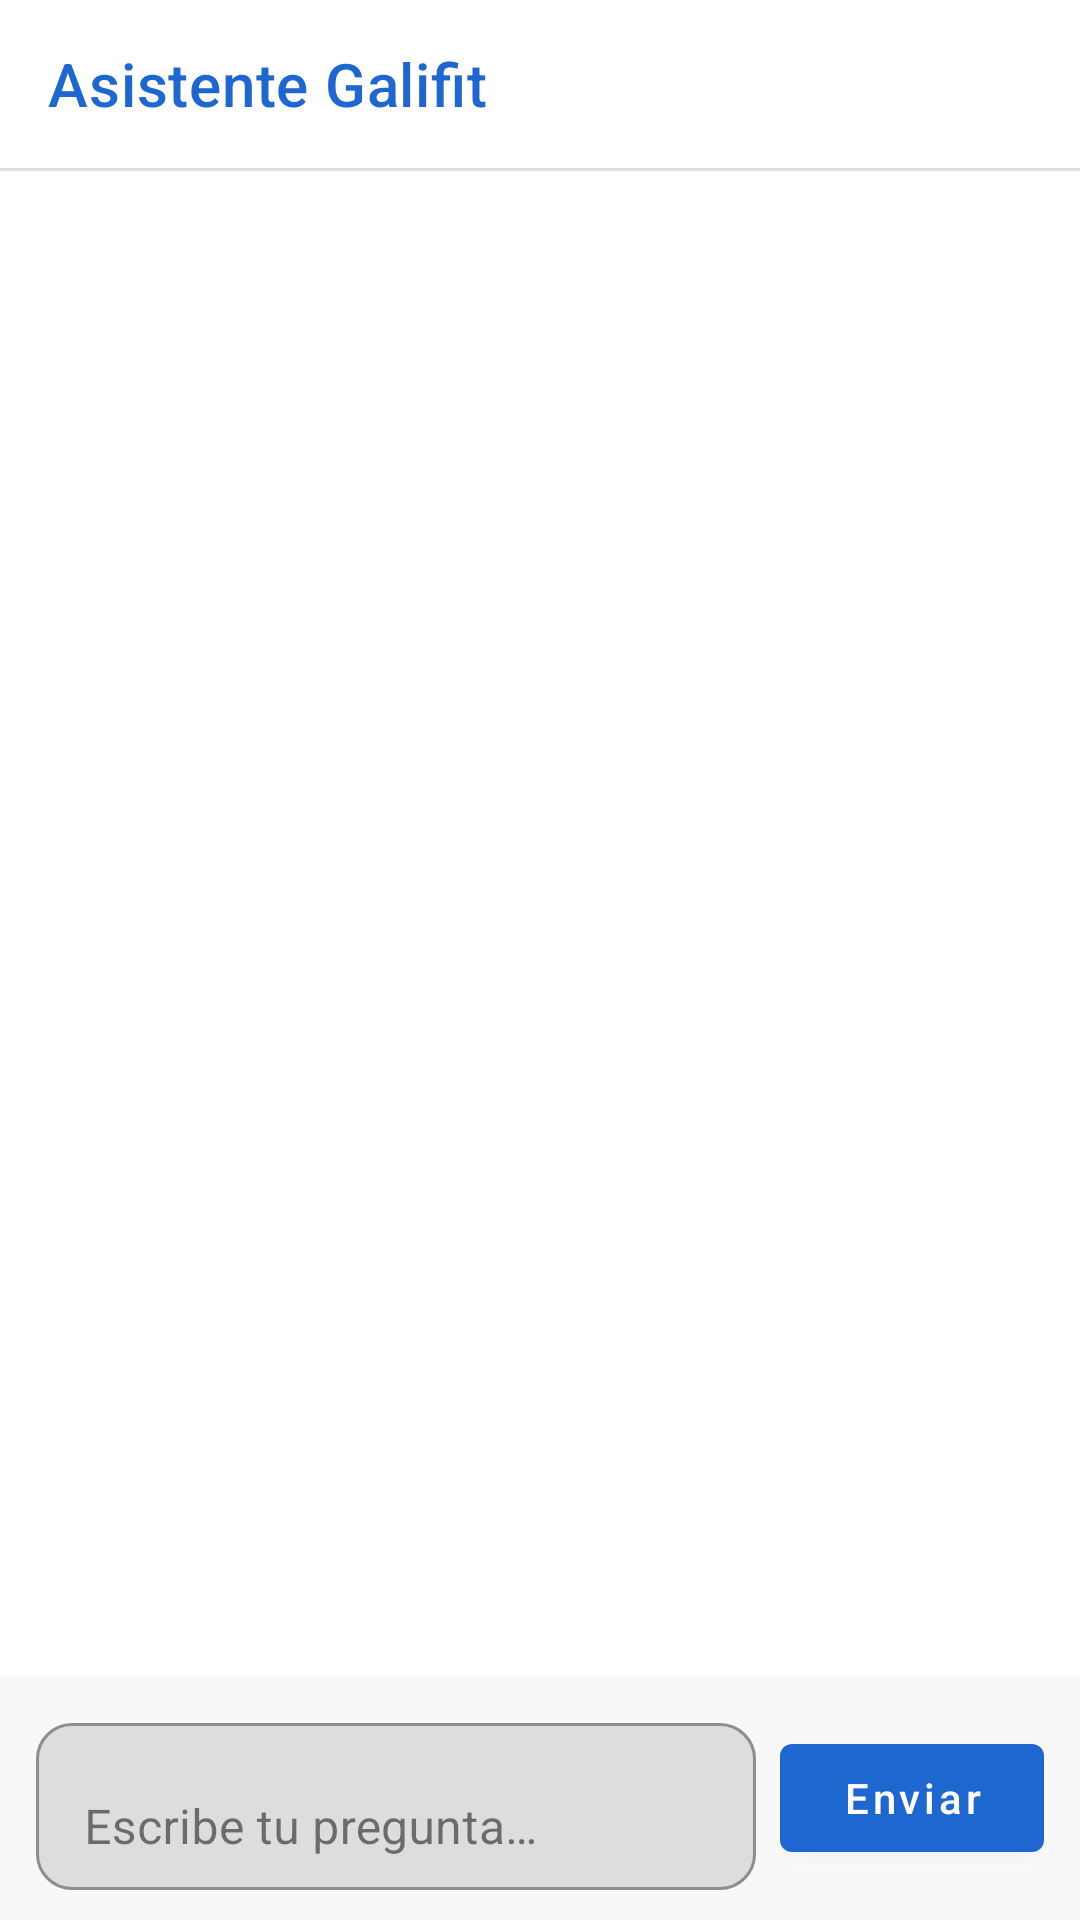

This screen was rendered from an Android layout file. Write that file and the resources it references.
<!-- AndroidManifest.xml: application theme Theme.FitnessPlanner -->
<!-- res/layout/activity_chat_assistant.xml -->
<?xml version="1.0" encoding="utf-8"?>
<androidx.constraintlayout.widget.ConstraintLayout
    xmlns:android="http://schemas.android.com/apk/res/android"
    xmlns:app="http://schemas.android.com/apk/res-auto"
    android:layout_width="match_parent"
    android:layout_height="match_parent"
    android:background="@color/background">

    <com.google.android.material.appbar.MaterialToolbar
        android:id="@+id/chatToolbar"
        android:layout_width="0dp"
        android:layout_height="?attr/actionBarSize"
        android:background="@color/background"
        app:title="@string/chat_title"
        app:titleTextColor="@color/primary"
        app:navigationIcon="@drawable/baseline_clear_24"
        app:navigationIconTint="@color/primary"
        app:layout_constraintTop_toTopOf="parent"
        app:layout_constraintStart_toStartOf="parent"
        app:layout_constraintEnd_toEndOf="parent" />

    <View
        android:id="@+id/chatToolbarDivider"
        android:layout_width="0dp"
        android:layout_height="1dp"
        android:background="?android:attr/listDivider"
        app:layout_constraintTop_toBottomOf="@id/chatToolbar"
        app:layout_constraintStart_toStartOf="parent"
        app:layout_constraintEnd_toEndOf="parent" />

    <androidx.recyclerview.widget.RecyclerView
        android:id="@+id/rvChatMessages"
        android:layout_width="0dp"
        android:layout_height="0dp"
        android:clipToPadding="false"
        android:paddingTop="8dp"
        android:paddingBottom="8dp"
        app:layout_constraintTop_toBottomOf="@id/chatToolbarDivider"
        app:layout_constraintBottom_toTopOf="@id/chatInputBar"
        app:layout_constraintStart_toStartOf="parent"
        app:layout_constraintEnd_toEndOf="parent" />

    <ProgressBar
        android:id="@+id/chatLoading"
        android:layout_width="wrap_content"
        android:layout_height="wrap_content"
        android:visibility="gone"
        app:layout_constraintBottom_toTopOf="@id/chatInputBar"
        app:layout_constraintStart_toStartOf="parent"
        app:layout_constraintEnd_toEndOf="parent"
        android:layout_marginBottom="8dp" />

    <LinearLayout
        android:id="@+id/chatInputBar"
        android:layout_width="0dp"
        android:layout_height="wrap_content"
        android:orientation="horizontal"
        android:gravity="center_vertical"
        android:paddingHorizontal="12dp"
        android:paddingVertical="10dp"
        android:background="@color/background_card"
        app:layout_constraintBottom_toBottomOf="parent"
        app:layout_constraintStart_toStartOf="parent"
        app:layout_constraintEnd_toEndOf="parent">

        <com.google.android.material.textfield.TextInputLayout
            android:layout_width="0dp"
            android:layout_height="wrap_content"
            android:layout_weight="1"
            android:hint="@string/chat_hint"
            app:boxBackgroundMode="outline"
            app:boxCornerRadiusBottomEnd="12dp"
            app:boxCornerRadiusBottomStart="12dp"
            app:boxCornerRadiusTopEnd="12dp"
            app:boxCornerRadiusTopStart="12dp">

            <com.google.android.material.textfield.TextInputEditText
                android:id="@+id/etChatInput"
                android:layout_width="match_parent"
                android:layout_height="wrap_content"
                android:imeOptions="actionSend"
                android:inputType="textCapSentences|textMultiLine"
                android:maxLines="4" />
        </com.google.android.material.textfield.TextInputLayout>

        <com.google.android.material.button.MaterialButton
            android:id="@+id/btnChatSend"
            android:layout_width="wrap_content"
            android:layout_height="wrap_content"
            android:layout_marginStart="8dp"
            android:text="@string/chat_send"
            android:textAllCaps="false"
            app:backgroundTint="@color/primary" />
    </LinearLayout>

</androidx.constraintlayout.widget.ConstraintLayout>
<!-- resources referenced by this layout -->
<resources>
  <color name="background">#FFFFFF</color>
  <color name="background_card">#F8F8F8</color>
  <color name="primary">#1E66D0</color>
  <string name="chat_hint">Escribe tu pregunta…</string>
  <string name="chat_send">Enviar</string>
  <string name="chat_title">Asistente Galifit</string>
  <style name="Theme.FitnessPlanner" parent="Theme.MaterialComponents.DayNight.NoActionBar">
  
                  <item name="colorPrimary">@color/primary</item>
                  <item name="colorPrimaryVariant">@color/primary_dark</item>
                  <item name="colorOnPrimary">@color/on_accent</item>
                  <item name="colorSecondary">@color/teal_200</item>
                  <item name="android:windowBackground">@color/background</item>
                  <item name="colorSurface">@color/background</item>
                  <item name="colorOnSurface">@color/text_primary</item>
                  <item name="android:statusBarColor" tools:targetApi="l">?attr/colorPrimaryVariant</item>
          </style>
  <color name="primary_dark">#144AA3</color>
  <color name="on_accent">#FFFFFF</color>
  <color name="teal_200">#FF03DAC5</color>
  <color name="text_primary">#1F1F1F</color>
</resources>
